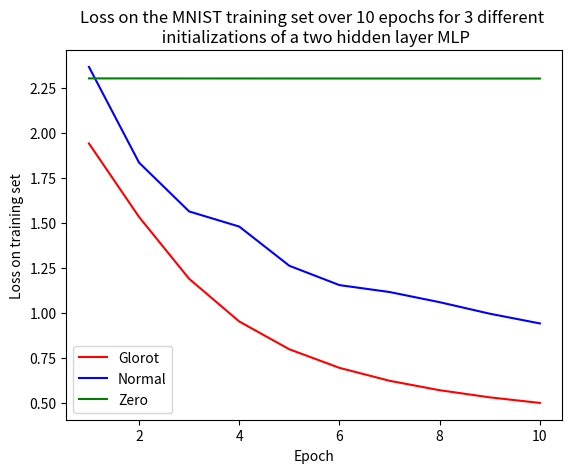

Write the Python code that produced this figure.
import matplotlib.pyplot as plt
import numpy as np

fig = plt.figure()
ax = fig.add_subplot(111)

epochs = np.arange(1,11)

glorot = [1.940678236481538, 1.5320243588474867, 1.1881688857625758, 0.9509566556778705, 0.796326276306398, 0.6931760961900418, 0.6212387494994682, 0.568835219342895, 0.5291699708452022, 0.4981390800380413]
normal = [2.3662454197929503, 1.8342111393373057, 1.5627477018530187, 1.4786212839507293, 1.2606657533955001, 1.1531733707480682, 1.1147308053455016, 1.058184567444851, 0.9942046301801816, 0.940069253515753]
zero = [2.302421418707068, 2.3022746671198884, 2.3021431184461356, 2.3020252225102973, 2.3019195827656724, 2.3018249417288428, 2.3017401677118525, 2.301664242743934, 2.3015962515838715, 2.301535371732133]

line1 = ax.plot(epochs, glorot, 'r-', label="Glorot")
line2 = ax.plot(epochs, normal, 'b-', label="Normal")
line3 = ax.plot(epochs, zero, 'g-', label="Zero")
lines = line1+line2+line3
labels = [l.get_label() for l in lines]
ax.legend(lines, labels)

plt.xlabel("Epoch")
plt.ylabel("Loss on training set")
plt.title("Loss on the MNIST training set over 10 epochs for 3 different \n initializations of a two hidden layer MLP")
plt.show()